Photos from the image-classification dataset "hand_gestures_data" in the GitHub repository abhishekjagtap1/Control_MountainCar-v0_using_Hand_Gestures_Real_Time. Its 3 classes are: move back, move forward, stop sign.

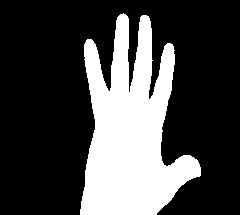
Label: move forward

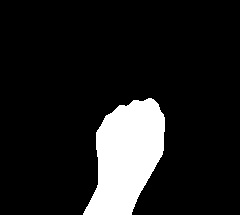
Label: move back

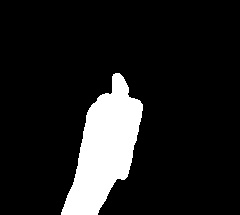
Label: stop sign

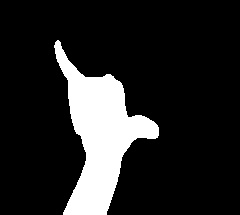
Label: stop sign

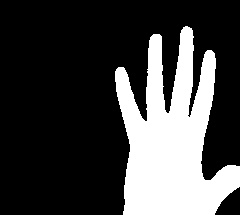
Label: move forward

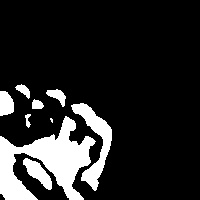
Label: move back
